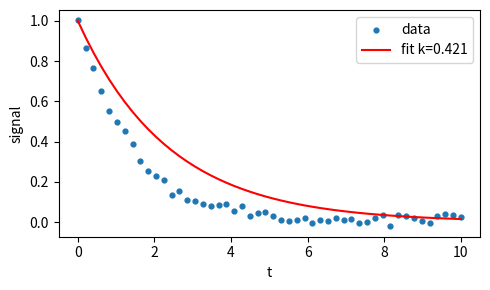

Reproduce this figure in Python.
"""Light ASB-style capsule: fit a first-order decay rate from noisy data, emit a CSV + a figure.
Pure compute + matplotlib; writes outputs/stats.csv and figures/decay.png; prints a LANDMARK line."""
import csv
import os

import numpy as np
import matplotlib
matplotlib.use("Agg")  # headless — render to file, no display server
import matplotlib.pyplot as plt

os.makedirs("outputs", exist_ok=True)
os.makedirs("figures", exist_ok=True)

rng = np.random.default_rng(0)
t = np.linspace(0.0, 10.0, 50)
k_true = 0.7
y = np.exp(-k_true * t) + rng.normal(0.0, 0.02, t.size)

mask = y > 0  # log-linear fit on positive samples
k_fit = float(-np.polyfit(t[mask], np.log(y[mask]), 1)[0])
half_life = float(np.log(2) / k_fit)

with open("outputs/stats.csv", "w", newline="") as f:
    w = csv.writer(f)
    w.writerow(["metric", "value"])
    w.writerow(["k_fit", round(k_fit, 4)])
    w.writerow(["half_life", round(half_life, 4)])

plt.figure(figsize=(5, 3))
plt.scatter(t, y, s=12, label="data")
plt.plot(t, np.exp(-k_fit * t), "r-", label=f"fit k={k_fit:.3f}")
plt.xlabel("t"); plt.ylabel("signal"); plt.legend(); plt.tight_layout()
plt.savefig("figures/decay.png", dpi=110)

print(f"LANDMARK k_fit={k_fit:.4f} half_life={half_life:.4f}")
